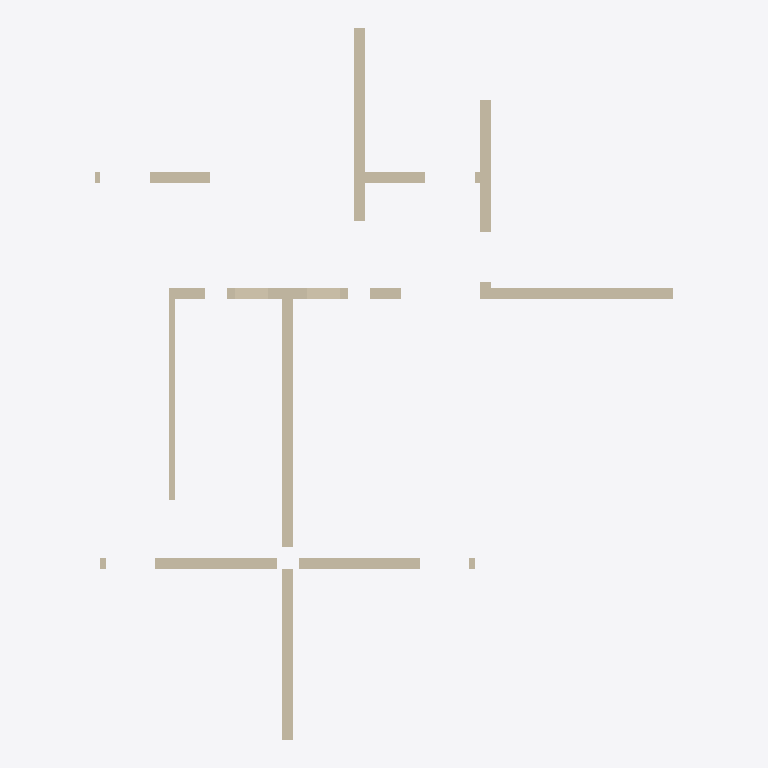
Plan cut of the same IFC building model at storey '2层' (level 3.00 m, cut at 4.40 m), seen from above with north up, elements coloured by IFC class: 10 walls (beige). Cut surfaces are drawn darker.
Extent 10.5 m × 12.9 m × 3.0 m (x, y, z). Storeys (1): 2层 at 3.00 m. Elements (10): 10 IfcWallStandardCase.

HEADER;
FILE_DESCRIPTION((''),'2;1');
FILE_NAME('','2023-05-09T17:19:17',(''),(''),'','BIMserver','');
FILE_SCHEMA(('IFC2X3'));
ENDSEC;
DATA;
#455=IFCPROJECT('1J5sbZvdvB_hhZ5d_ASqfT',#53,'项目编号',$,$,'项目名称','项目状态',(#140),#1);
#340=IFCSITE('1J5sbZvdvB_hhZ5d_ASqfV',#53,'Default',$,'',#341,$,$,.ELEMENT.,(42,21,31,181945),(-71,-3,-24,-263305),0.0,$,$);
#432=IFCBUILDING('1J5sbZvdvB_hhZ5d_ASqfS',#53,'',$,$,#433,$,'',.ELEMENT.,$,$,$);
#337=IFCBUILDINGSTOREY('1J5sbZvdvB_hhZ5dzrZ8k4',#53,'2层',$,$,#338,$,'2层',.ELEMENT.,3000.00000000052);
#65=IFCWALLSTANDARDCASE('2mizY1$Uz9ZPrO7CbRg78k',#53,'基本墙:住宅内墙- 200mm:247024',$,'基本墙:住宅内墙- 200mm:204728',#66,#67,'247024');
#56=IFCWALLSTANDARDCASE('2mizY1$Uz9ZPrO7CbRg78p',#53,'基本墙:住宅内墙- 200mm:247021',$,'基本墙:住宅内墙- 200mm:204728',#57,#58,'247021');
#52=IFCWALLSTANDARDCASE('2mizY1$Uz9ZPrO7CbRg78o',#53,'基本墙:住宅内墙- 200mm:247020',$,'基本墙:住宅内墙- 200mm:204728',#54,#55,'247020');
#62=IFCWALLSTANDARDCASE('2mizY1$Uz9ZPrO7CbRg78n',#53,'基本墙:住宅内墙- 200mm:247023',$,'基本墙:住宅内墙- 200mm:204728',#63,#64,'247023');
#59=IFCWALLSTANDARDCASE('2mizY1$Uz9ZPrO7CbRg78m',#53,'基本墙:住宅内墙- 200mm:247022',$,'基本墙:住宅内墙- 200mm:204728',#60,#61,'247022');
#68=IFCWALLSTANDARDCASE('2mizY1$Uz9ZPrO7CbRg78l',#53,'基本墙:住宅内墙- 200mm:247025',$,'基本墙:住宅内墙- 200mm:204728',#69,#70,'247025');
#71=IFCWALLSTANDARDCASE('2mizY1$Uz9ZPrO7CbRg78i',#53,'基本墙:住宅内墙- 200mm:247026',$,'基本墙:住宅内墙- 200mm:204728',#72,#73,'247026');
#77=IFCWALLSTANDARDCASE('2mizY1$Uz9ZPrO7CbRg78g',#53,'基本墙:住宅内墙- 100mm 2:247028',$,'基本墙:住宅内墙- 100mm 2:204742',#78,#79,'247028');
#74=IFCWALLSTANDARDCASE('2mizY1$Uz9ZPrO7CbRg78j',#53,'基本墙:住宅内墙- 200mm:247027',$,'基本墙:住宅内墙- 200mm:204728',#75,#76,'247027');
#80=IFCWALLSTANDARDCASE('2mizY1$Uz9ZPrO7CbRg78e',#53,'基本墙:住宅内墙- 200mm:247030',$,'基本墙:住宅内墙- 200mm:204728',#81,#82,'247030');
ENDSEC;
